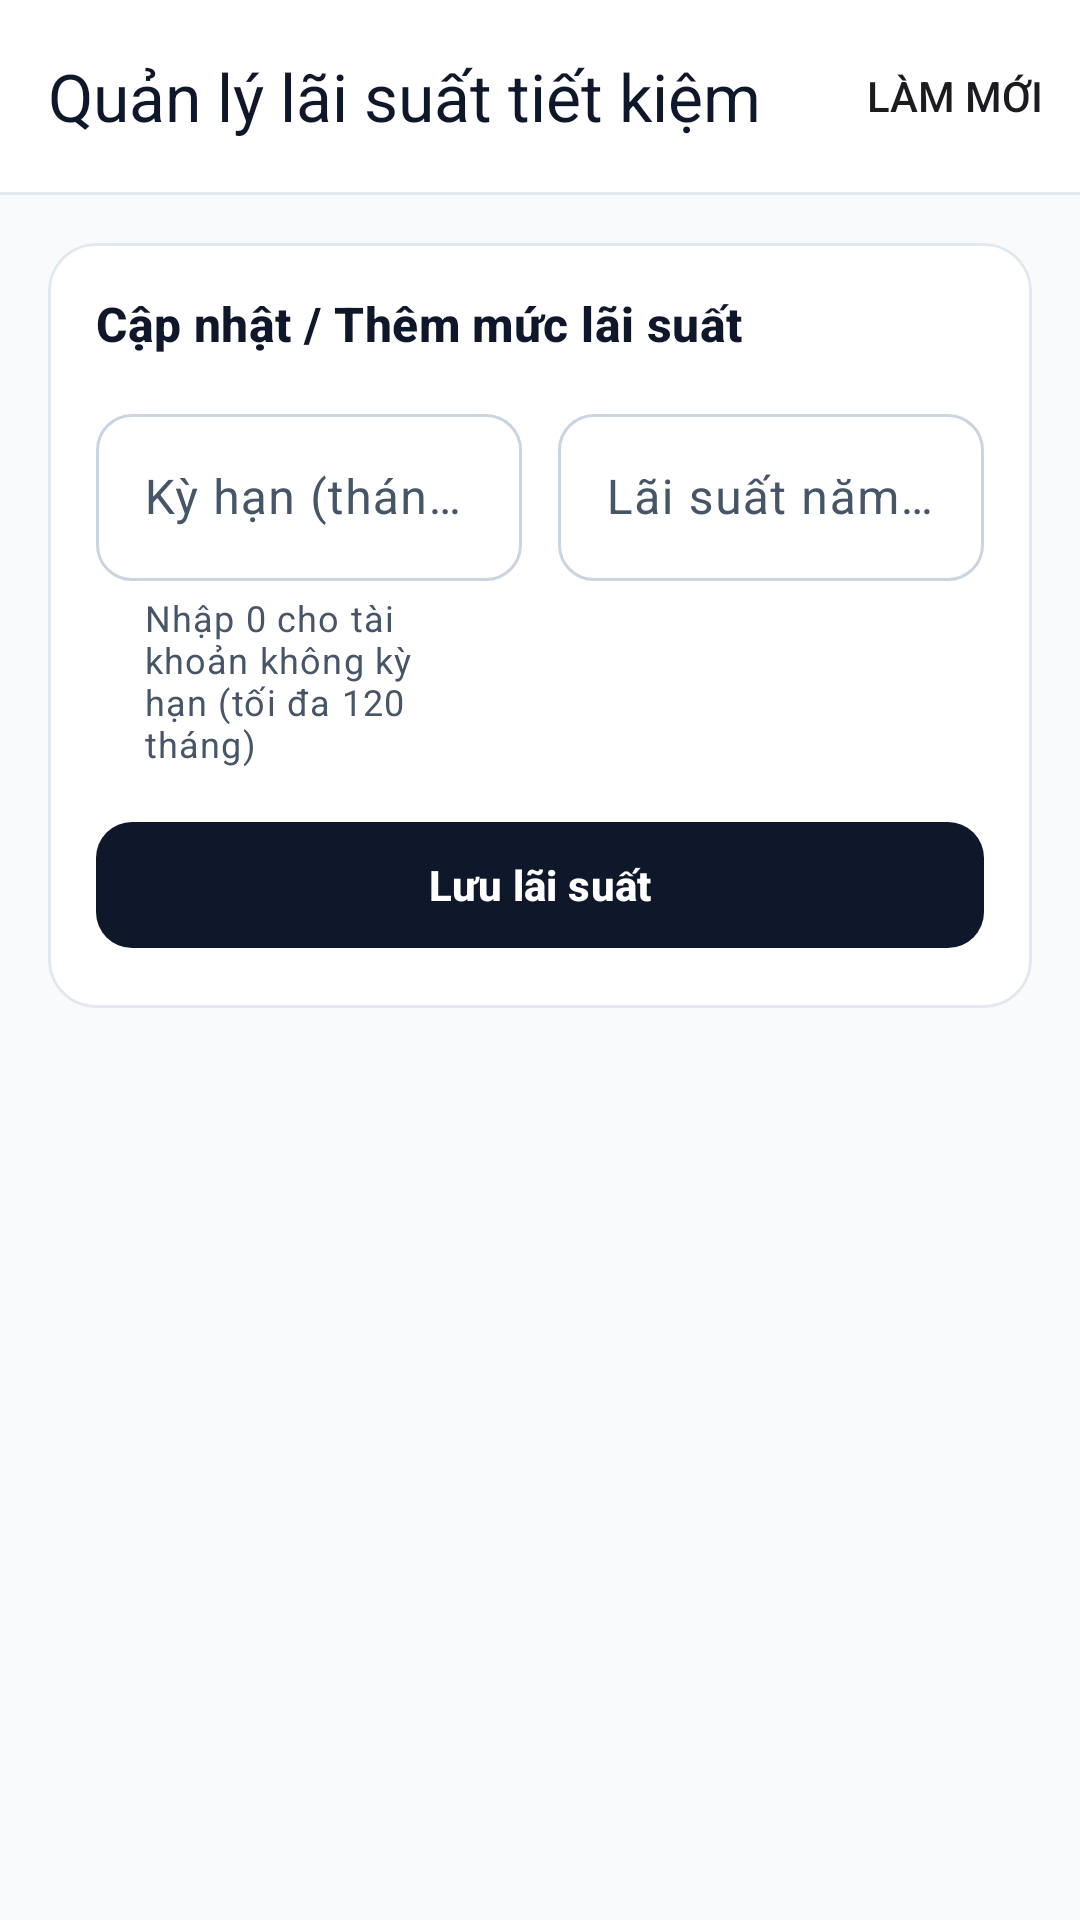

This screen was rendered from an Android layout file. Write that file and the resources it references.
<!-- AndroidManifest.xml: application theme Theme.NovaPay -->
<!-- res/layout/fragment_interest_rate_management.xml -->
<?xml version="1.0" encoding="utf-8"?>
<LinearLayout xmlns:android="http://schemas.android.com/apk/res/android"
    xmlns:app="http://schemas.android.com/apk/res-auto"
    android:layout_width="match_parent"
    android:layout_height="match_parent"
    android:background="?android:attr/colorBackground"
    android:orientation="vertical">

    <com.google.android.material.appbar.MaterialToolbar
        android:id="@+id/toolbarInterestRates"
        android:layout_width="match_parent"
        android:layout_height="wrap_content"
        android:background="?attr/colorSurface"
        app:menu="@menu/menu_officer_refresh"
        app:navigationContentDescription="@string/officer_action_back"
        app:navigationIcon="@drawable/ic_modc_back"
        app:navigationIconTint="?attr/colorOnSurface"
        app:title="@string/officer_interest_rates_title"
        app:titleTextAppearance="?attr/textAppearanceTitleLarge"
        app:titleTextColor="?attr/colorOnSurface" />

    <View
        android:layout_width="match_parent"
        android:layout_height="1dp"
        android:background="@color/np_border_hairline" />

    <com.google.android.material.card.MaterialCardView
        style="@style/Widget.NovaPay.Card.Outlined"
        android:layout_width="match_parent"
        android:layout_height="wrap_content"
        android:layout_margin="16dp"
        app:contentPadding="16dp">

        <LinearLayout
            android:layout_width="match_parent"
            android:layout_height="wrap_content"
            android:orientation="vertical">

            <TextView
                android:layout_width="wrap_content"
                android:layout_height="wrap_content"
                android:text="@string/officer_rate_form_title"
                android:textAppearance="?attr/textAppearanceTitleMedium"
                android:textColor="?attr/colorOnSurface"
                android:textStyle="bold" />

            <LinearLayout
                android:layout_width="match_parent"
                android:layout_height="wrap_content"
                android:layout_marginTop="14dp"
                android:orientation="horizontal"
                android:weightSum="2">

                <com.google.android.material.textfield.TextInputLayout
                    android:id="@+id/tilTermMonths"
                    style="@style/Widget.NovaPay.TextInputLayout"
                    android:layout_width="0dp"
                    android:layout_height="wrap_content"
                    android:layout_marginEnd="6dp"
                    android:layout_weight="1"
                    android:hint="@string/officer_rate_term_hint"
                    app:helperText="@string/officer_rate_term_helper">

                    <com.google.android.material.textfield.TextInputEditText
                        android:id="@+id/etTermMonths"
                        android:layout_width="match_parent"
                        android:layout_height="wrap_content"
                        android:fontFeatureSettings="tnum"
                        android:inputType="number" />
                </com.google.android.material.textfield.TextInputLayout>

                <com.google.android.material.textfield.TextInputLayout
                    android:id="@+id/tilAnnualRate"
                    style="@style/Widget.NovaPay.TextInputLayout"
                    android:layout_width="0dp"
                    android:layout_height="wrap_content"
                    android:layout_marginStart="6dp"
                    android:layout_weight="1"
                    android:hint="@string/officer_rate_annual_hint">

                    <com.google.android.material.textfield.TextInputEditText
                        android:id="@+id/etAnnualRate"
                        android:layout_width="match_parent"
                        android:layout_height="wrap_content"
                        android:fontFeatureSettings="tnum"
                        android:inputType="numberDecimal" />
                </com.google.android.material.textfield.TextInputLayout>
            </LinearLayout>

            <com.google.android.material.button.MaterialButton
                android:id="@+id/btnSaveInterestRate"
                style="@style/Widget.NovaPay.Button.Primary"
                android:layout_width="match_parent"
                android:layout_height="wrap_content"
                android:layout_marginTop="14dp"
                android:text="@string/officer_rate_save_action" />
        </LinearLayout>
    </com.google.android.material.card.MaterialCardView>

    <com.google.android.material.progressindicator.LinearProgressIndicator
        android:id="@+id/progressRateSave"
        android:layout_width="match_parent"
        android:layout_height="wrap_content"
        android:indeterminate="true"
        android:visibility="gone"
        app:indicatorColor="@color/np_accent_emerald"
        app:trackColor="@color/np_border_hairline" />

    <FrameLayout
        android:id="@+id/layoutBodyContainer"
        android:layout_width="match_parent"
        android:layout_height="0dp"
        android:layout_weight="1">

        <androidx.recyclerview.widget.RecyclerView
            android:id="@+id/contentContainer"
            android:layout_width="match_parent"
            android:layout_height="match_parent"
            android:clipToPadding="false"
            android:paddingHorizontal="16dp"
            android:paddingBottom="16dp" />

        <include
            android:id="@+id/stateLoading"
            layout="@layout/view_loading_state" />

        <include
            android:id="@+id/stateEmpty"
            layout="@layout/view_empty_state" />

        <include
            android:id="@+id/stateError"
            layout="@layout/view_error_state" />
    </FrameLayout>

</LinearLayout>
<!-- res/layout/view_loading_state.xml (included above) -->
<?xml version="1.0" encoding="utf-8"?>
<LinearLayout xmlns:android="http://schemas.android.com/apk/res/android"
    xmlns:app="http://schemas.android.com/apk/res-auto"
    android:id="@+id/layoutLoadingRoot"
    android:layout_width="match_parent"
    android:layout_height="match_parent"
    android:background="?android:attr/colorBackground"
    android:clickable="true"
    android:focusable="true"
    android:gravity="center"
    android:orientation="vertical"
    android:padding="@dimen/np_space_2xl"
    android:visibility="gone">

    <com.google.android.material.card.MaterialCardView
        style="@style/Widget.NovaPay.Card.Outlined"
        android:layout_width="wrap_content"
        android:layout_height="wrap_content"
        app:contentPadding="24dp">

        <LinearLayout
            android:layout_width="wrap_content"
            android:layout_height="wrap_content"
            android:gravity="center"
            android:minWidth="180dp"
            android:orientation="vertical">

            <com.google.android.material.progressindicator.CircularProgressIndicator
                android:id="@+id/progressLoading"
                android:layout_width="wrap_content"
                android:layout_height="wrap_content"
                android:indeterminate="true"
                app:indicatorColor="@color/np_accent_emerald"
                app:indicatorSize="40dp"
                app:trackColor="@color/np_border_hairline"
                app:trackCornerRadius="4dp"
                app:trackThickness="3.5dp" />

            <TextView
                android:id="@+id/tvLoadingMessage"
                android:layout_width="wrap_content"
                android:layout_height="wrap_content"
                android:layout_marginTop="14dp"
                android:gravity="center"
                android:text="@string/state_loading_message"
                android:textAppearance="?attr/textAppearanceBodyMedium"
                android:textColor="?attr/colorOnSurfaceVariant"
                android:textStyle="bold" />
        </LinearLayout>
    </com.google.android.material.card.MaterialCardView>

</LinearLayout>
<!-- res/layout/view_empty_state.xml (included above) -->
<?xml version="1.0" encoding="utf-8"?>
<LinearLayout xmlns:android="http://schemas.android.com/apk/res/android"
    xmlns:app="http://schemas.android.com/apk/res-auto"
    android:id="@+id/layoutEmptyRoot"
    android:layout_width="match_parent"
    android:layout_height="match_parent"
    android:gravity="center"
    android:orientation="vertical"
    android:padding="@dimen/np_space_2xl"
    android:visibility="gone">

    <FrameLayout
        android:layout_width="64dp"
        android:layout_height="64dp"
        android:background="@drawable/bg_np_circle_soft_neutral">

        <ImageView
            android:layout_width="28dp"
            android:layout_height="28dp"
            android:layout_gravity="center"
            android:importantForAccessibility="no"
            android:src="@drawable/ic_np_empty_box"
            app:tint="?attr/colorOnSurfaceVariant" />
    </FrameLayout>

    <TextView
        android:id="@+id/tvEmptyTitle"
        android:layout_width="wrap_content"
        android:layout_height="wrap_content"
        android:layout_marginTop="16dp"
        android:gravity="center"
        android:maxWidth="300dp"
        android:text="@string/state_empty_title"
        android:textAppearance="?attr/textAppearanceTitleMedium"
        android:textColor="?attr/colorOnSurface"
        android:textStyle="bold" />

    <TextView
        android:id="@+id/tvEmptySubtitle"
        android:layout_width="wrap_content"
        android:layout_height="wrap_content"
        android:layout_marginTop="6dp"
        android:gravity="center"
        android:lineSpacingExtra="2dp"
        android:maxWidth="300dp"
        android:text="@string/state_empty_subtitle"
        android:textAppearance="?attr/textAppearanceBodyMedium"
        android:textColor="?attr/colorOnSurfaceVariant" />

</LinearLayout>
<!-- res/layout/view_error_state.xml (included above) -->
<?xml version="1.0" encoding="utf-8"?>
<LinearLayout xmlns:android="http://schemas.android.com/apk/res/android"
    xmlns:app="http://schemas.android.com/apk/res-auto"
    android:id="@+id/layoutErrorRoot"
    android:layout_width="match_parent"
    android:layout_height="match_parent"
    android:gravity="center"
    android:orientation="vertical"
    android:padding="@dimen/np_space_2xl"
    android:visibility="gone">

    <FrameLayout
        android:layout_width="64dp"
        android:layout_height="64dp"
        android:background="@drawable/bg_np_circle_soft_danger">

        <ImageView
            android:layout_width="28dp"
            android:layout_height="28dp"
            android:layout_gravity="center"
            android:importantForAccessibility="no"
            android:src="@drawable/ic_np_error_alert"
            app:tint="@color/novapay_expense_negative" />
    </FrameLayout>

    <TextView
        android:id="@+id/tvErrorTitle"
        android:layout_width="wrap_content"
        android:layout_height="wrap_content"
        android:layout_marginTop="16dp"
        android:gravity="center"
        android:maxWidth="300dp"
        android:text="@string/state_error_title"
        android:textAppearance="?attr/textAppearanceTitleMedium"
        android:textColor="?attr/colorOnSurface"
        android:textStyle="bold" />

    <TextView
        android:id="@+id/tvErrorMessage"
        android:layout_width="wrap_content"
        android:layout_height="wrap_content"
        android:layout_marginTop="6dp"
        android:gravity="center"
        android:lineSpacingExtra="2dp"
        android:maxWidth="300dp"
        android:text="@string/state_error_default_message"
        android:textAppearance="?attr/textAppearanceBodyMedium"
        android:textColor="?attr/colorOnSurfaceVariant" />

    <com.google.android.material.button.MaterialButton
        android:id="@+id/btnRetry"
        style="@style/Widget.NovaPay.Button.Primary"
        android:layout_width="wrap_content"
        android:layout_height="wrap_content"
        android:layout_marginTop="20dp"
        android:minWidth="160dp"
        android:text="@string/state_action_retry"
        app:icon="@drawable/ic_modc_refresh"
        app:iconGravity="textStart" />

</LinearLayout>
<!-- resources referenced by this layout -->
<resources>
  <color name="novapay_expense_negative">#FFDC2626</color>
  <color name="np_accent_emerald">#FF059669</color>
  <color name="np_border_hairline">#FFE2E8F0</color>
  <dimen name="np_space_2xl">24dp</dimen>
  <!-- drawable bg_np_circle_soft_neutral (drawable) -->
  <?xml version="1.0" encoding="utf-8"?>
  <shape xmlns:android="http://schemas.android.com/apk/res/android"
      android:shape="oval">
      <solid android:color="@color/np_badge_neutral_bg" />
      <stroke
          android:width="1dp"
          android:color="@color/np_border_hairline" />
  </shape>
  <string name="officer_action_back">Quay lại</string>
  <string name="officer_interest_rates_title">Quản lý lãi suất tiết kiệm</string>
  <string name="officer_rate_annual_hint">Lãi suất năm (%/năm)</string>
  <string name="officer_rate_form_title">Cập nhật / Thêm mức lãi suất</string>
  <string name="officer_rate_save_action">Lưu lãi suất</string>
  <string name="officer_rate_term_helper">Nhập 0 cho tài khoản không kỳ hạn (tối đa 120 tháng)</string>
  <string name="officer_rate_term_hint">Kỳ hạn (tháng)</string>
  <string name="state_action_retry">Thử lại</string>
  <string name="state_empty_subtitle">Danh sách hiện đang trống.</string>
  <string name="state_empty_title">Chưa có dữ liệu</string>
  <string name="state_error_default_message">Không thể tải thông tin lúc này. Vui lòng thử lại.</string>
  <string name="state_error_title">Đã xảy ra lỗi</string>
  <string name="state_loading_message">Đang tải dữ liệu…</string>
  <style name="Theme.NovaPay" parent="Base.Theme.NovaPay" />
  <color name="np_badge_locked_bg">#FFFEE2E2</color>
  <color name="np_badge_locked_stroke">#FFFECACA</color>
  <color name="np_badge_neutral_bg">#FFF1F5F9</color>
  <dimen name="np_button_height">50dp</dimen>
  <dimen name="np_control_radius">12dp</dimen>
  <dimen name="np_card_radius">16dp</dimen>
  <dimen name="np_border_hairline">1dp</dimen>
  <color name="md_theme_light_primary">#FF0F172A</color>
  <color name="md_theme_light_onPrimary">#FFFFFFFF</color>
  <color name="md_theme_light_primaryContainer">#FFF1F5F9</color>
  <color name="md_theme_light_onPrimaryContainer">#FF0F172A</color>
  <color name="md_theme_light_secondary">#FF059669</color>
  <color name="md_theme_light_onSecondary">#FFFFFFFF</color>
  <color name="md_theme_light_secondaryContainer">#FFECFDF5</color>
  <color name="md_theme_light_onSecondaryContainer">#FF065F46</color>
  <color name="md_theme_light_tertiary">#FFD97706</color>
  <color name="md_theme_light_onTertiary">#FFFFFFFF</color>
  <color name="md_theme_light_tertiaryContainer">#FFFEF3C7</color>
  <color name="md_theme_light_onTertiaryContainer">#FF92400E</color>
  <color name="md_theme_light_error">#FFDC2626</color>
  <color name="md_theme_light_onError">#FFFFFFFF</color>
  <color name="md_theme_light_errorContainer">#FFFEE2E2</color>
  <color name="md_theme_light_onErrorContainer">#FF991B1B</color>
  <color name="md_theme_light_background">#FFF8FAFC</color>
  <color name="md_theme_light_onBackground">#FF0F172A</color>
  <color name="md_theme_light_surface">#FFFFFFFF</color>
  <color name="md_theme_light_onSurface">#FF0F172A</color>
  <color name="md_theme_light_surfaceVariant">#FFF1F5F9</color>
  <color name="md_theme_light_onSurfaceVariant">#FF475569</color>
  <color name="md_theme_light_outline">#FFCBD5E1</color>
  <color name="md_theme_light_outlineVariant">#FFE2E8F0</color>
  <color name="md_theme_light_surfaceContainerLowest">#FFFFFFFF</color>
  <color name="md_theme_light_surfaceContainerLow">#FFF8FAFC</color>
  <color name="md_theme_light_surfaceContainer">#FFFFFFFF</color>
  <color name="md_theme_light_surfaceContainerHigh">#FFF1F5F9</color>
  <color name="md_theme_light_surfaceContainerHighest">#FFE2E8F0</color>
</resources>
